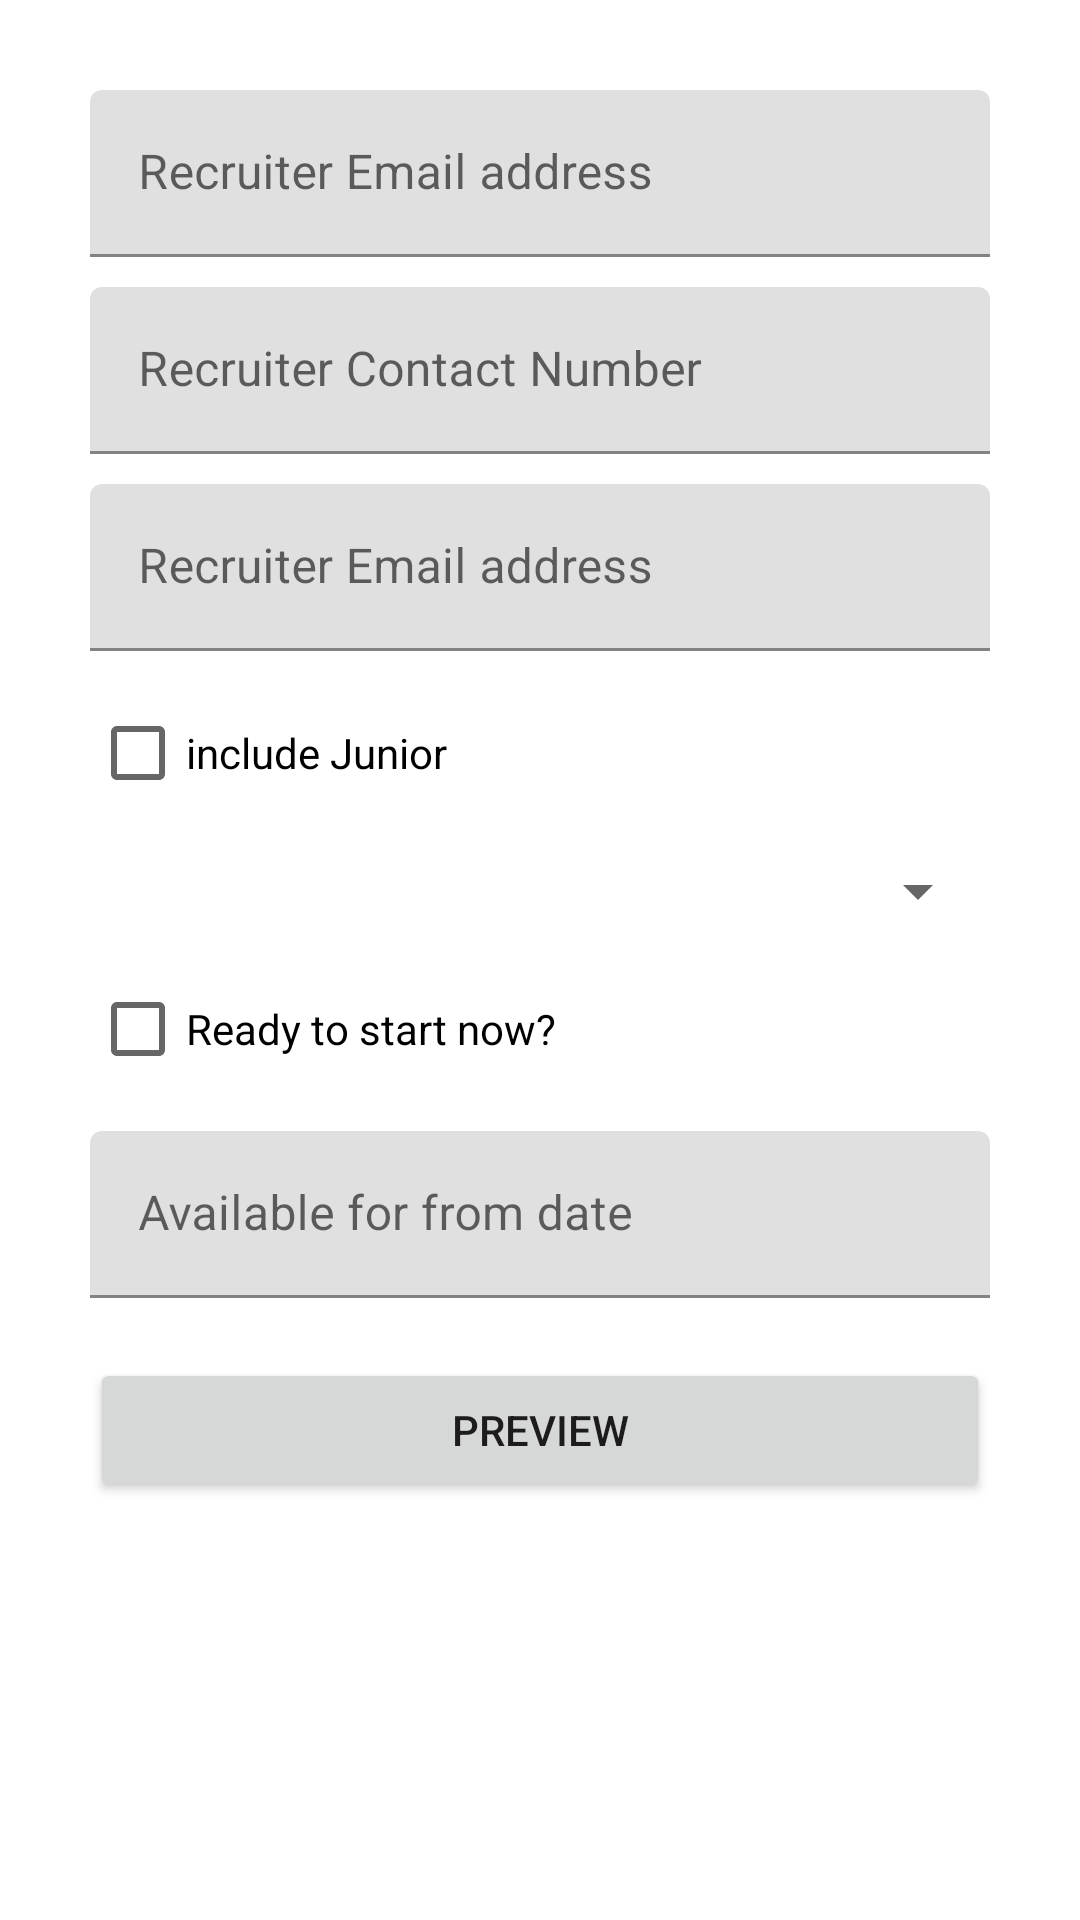

The Android layout XML behind this screen, and the referenced resources:
<!-- AndroidManifest.xml: application theme Theme.SelfMarketingApp -->
<!-- res/layout/activity_main.xml -->
<?xml version="1.0" encoding="utf-8"?>
<ScrollView xmlns:android="http://schemas.android.com/apk/res/android"
    android:layout_width="match_parent"
    android:layout_height="match_parent">

    <LinearLayout
        android:layout_width="match_parent"
        android:layout_height="wrap_content"
        android:layout_margin="20sp"
        android:gravity="center_horizontal"
        android:orientation="vertical">

        <com.google.android.material.textfield.TextInputLayout
            android:layout_width="300sp"
            android:layout_height="wrap_content"
            android:layout_marginTop="10sp"
            android:hint="@string/recruiter_name_text">

            <com.google.android.material.textfield.TextInputEditText
                android:id="@+id/my_name"
                android:layout_width="match_parent"
                android:inputType="textCapWords"
                android:layout_height="wrap_content" />
        </com.google.android.material.textfield.TextInputLayout>

        <com.google.android.material.textfield.TextInputLayout
            android:layout_width="300sp"
            android:layout_height="wrap_content"
            android:layout_marginTop="10sp"
            android:hint="@string/recruiter_contact_text">

            <com.google.android.material.textfield.TextInputEditText
                android:id="@+id/contact_number"
                android:inputType="phone"
                android:layout_width="match_parent"
                android:layout_height="wrap_content" />
        </com.google.android.material.textfield.TextInputLayout>

        <com.google.android.material.textfield.TextInputLayout
            android:layout_width="300sp"
            android:layout_height="wrap_content"
            android:layout_marginTop="10sp"
            android:hint="@string/email_message_text">

            <com.google.android.material.textfield.TextInputEditText
                android:id="@+id/my_email"
                android:layout_width="match_parent"
                android:inputType="text"
                android:layout_height="wrap_content" />
        </com.google.android.material.textfield.TextInputLayout>


        <CheckBox
            android:id="@+id/junior_check_box"
            android:layout_width="300sp"
            android:layout_height="wrap_content"
            android:layout_marginTop="10sp"
            android:text="@string/include_junior_text" />

        <Spinner xmlns:tools="http://schemas.android.com/tools"
            android:id="@+id/drop_down_field"
            android:layout_width="300sp"
            android:layout_height="wrap_content"
            android:layout_marginTop="10sp"
            tools:listitem="@android:layout/simple_list_item_1" />

        <CheckBox
            android:id="@+id/ready_now_check_box"
            android:layout_width="300sp"
            android:layout_height="wrap_content"
            android:layout_marginTop="10sp"
            android:text="@string/ready_to_start_text" />

        <com.google.android.material.textfield.TextInputLayout
            android:layout_width="300sp"
            android:layout_height="wrap_content"
            android:layout_marginTop="10sp"
            android:hint="@string/available_date_text">

            <com.google.android.material.textfield.TextInputEditText
                android:id="@+id/available_from_data_text_field"
                android:layout_width="match_parent"
                android:inputType="date"
                android:layout_height="wrap_content" />
        </com.google.android.material.textfield.TextInputLayout>

        <Button
            android:id="@+id/preview_button"
            android:layout_width="300sp"
            android:layout_height="wrap_content"
            android:layout_marginTop="20sp"
            android:text="@string/preview_button_text" />

    </LinearLayout>
</ScrollView>
<!-- resources referenced by this layout -->
<resources>
  <string name="available_date_text">Available for from date</string>
  <string name="email_message_text">Recruiter Email address</string>
  <string name="include_junior_text">include Junior</string>
  <string name="preview_button_text">Preview</string>
  <string name="ready_to_start_text">Ready to start now?</string>
  <string name="recruiter_contact_text">Recruiter Contact Number</string>
  <string name="recruiter_name_text">Recruiter Email address</string>
  <style name="Theme.SelfMarketingApp" parent="Theme.MaterialComponents.DayNight.DarkActionBar">
          
          <item name="colorPrimary">@color/teal_700</item>
          <item name="colorPrimaryVariant">@color/teal_700</item>
          <item name="colorOnPrimary">@color/white</item>
          
          <item name="colorSecondary">@color/teal_200</item>
          <item name="colorSecondaryVariant">@color/teal_700</item>
          <item name="colorOnSecondary">@color/black</item>
          
          <item name="android:statusBarColor" tools:targetApi="l">?attr/colorPrimaryVariant</item>
          
      </style>
  <color name="teal_700">#FF018786</color>
  <color name="white">#FFFFFFFF</color>
  <color name="teal_200">#FF03DAC5</color>
  <color name="black">#FF000000</color>
</resources>
